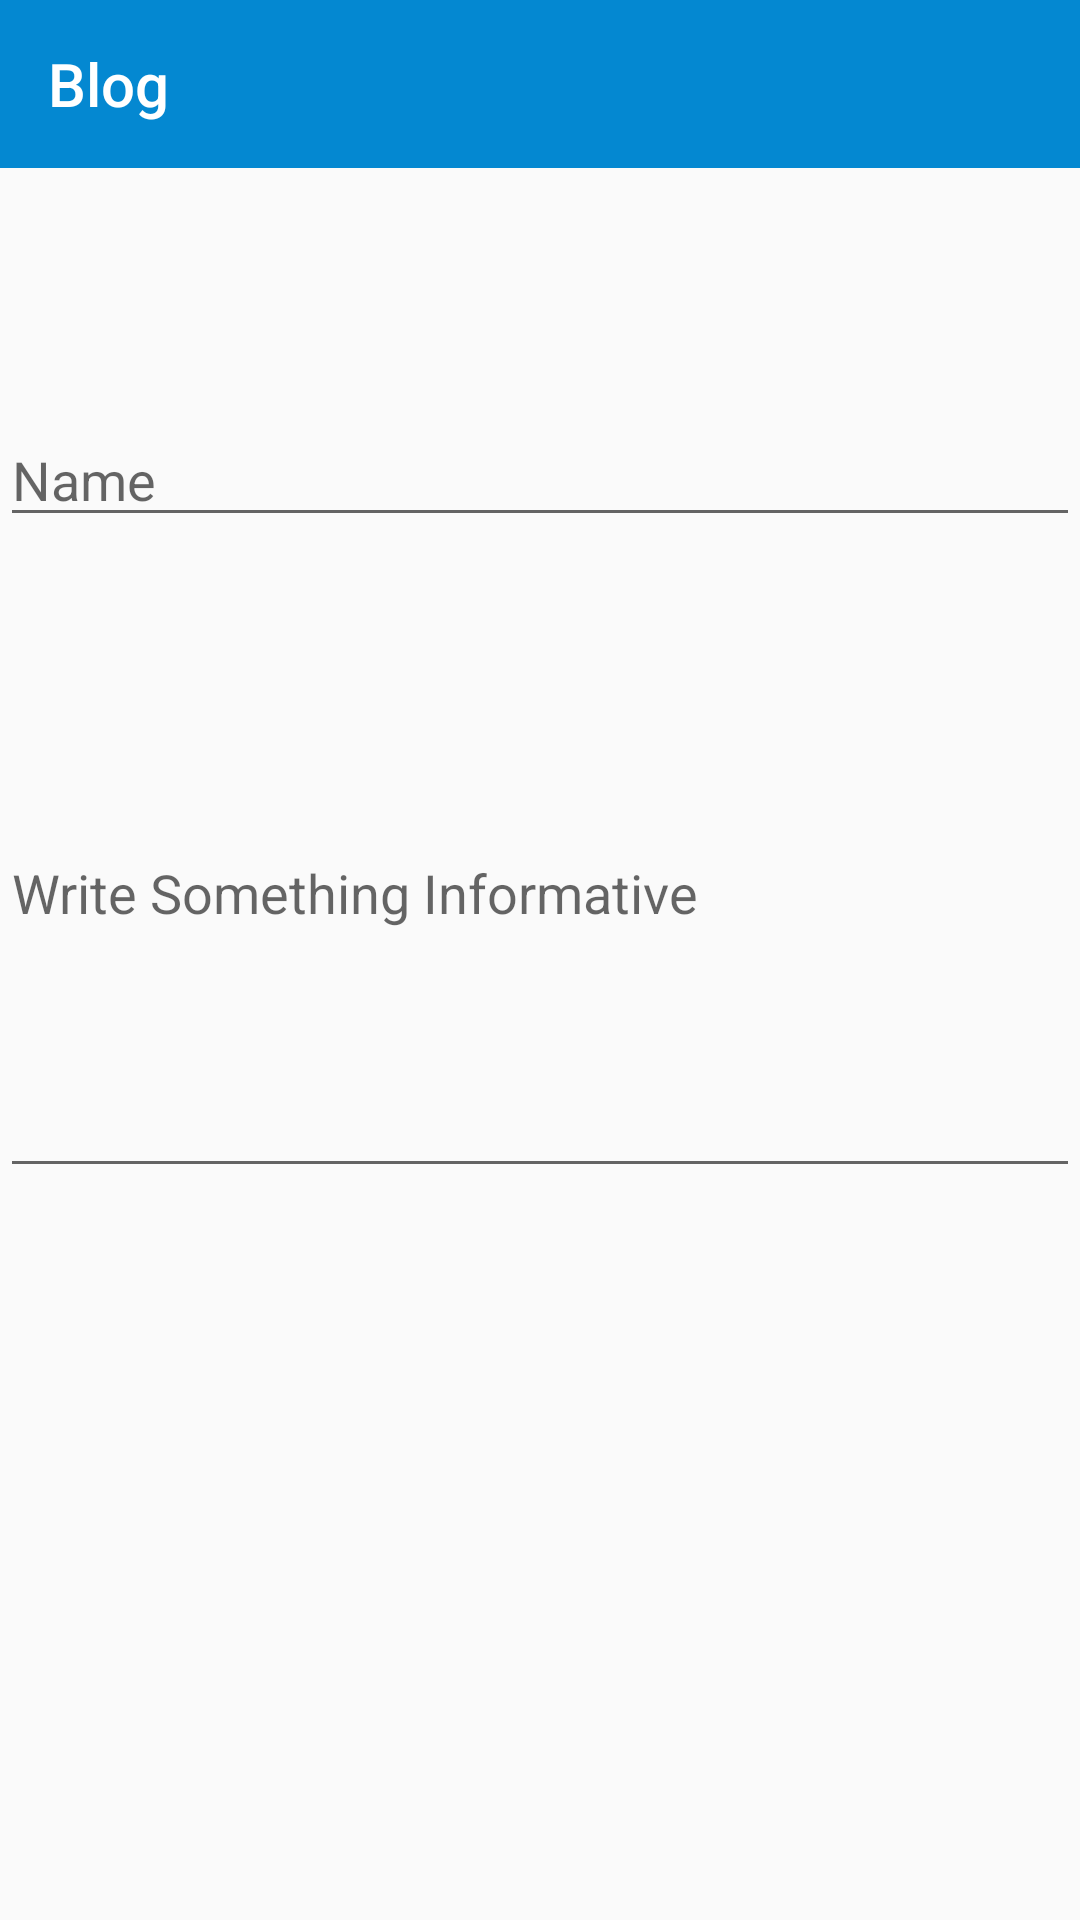

This screen was rendered from an Android layout file. Write that file and the resources it references.
<!-- AndroidManifest.xml: application theme AppTheme -->
<!-- res/layout/general_aware_blog.xml -->
<?xml version="1.0" encoding="utf-8"?>
<androidx.constraintlayout.widget.ConstraintLayout
    xmlns:android="http://schemas.android.com/apk/res/android"
    xmlns:tools="http://schemas.android.com/tools"
    xmlns:app="http://schemas.android.com/apk/res-auto"


    android:layout_width="match_parent"
    android:layout_height="match_parent">

    <com.google.android.material.appbar.AppBarLayout
        android:id="@+id/appbar"

        android:layout_width="match_parent"
        android:layout_height="wrap_content"
        app:layout_constraintEnd_toEndOf="parent"
        app:layout_constraintStart_toStartOf="parent"
        app:layout_constraintTop_toTopOf="parent">


        <androidx.appcompat.widget.Toolbar
            android:id="@+id/toolbar"
            android:layout_width="match_parent"
            android:layout_height="?attr/actionBarSize"
            app:title="Blog"
            app:titleTextColor="#FFFFFF" />

    </com.google.android.material.appbar.AppBarLayout>


    <EditText
        android:id="@+id/name"
        android:layout_width="match_parent"
        android:layout_height="wrap_content"
        android:hint="Name"
        app:layout_constraintBottom_toTopOf="@+id/additional"
        app:layout_constraintEnd_toEndOf="parent"
        app:layout_constraintHorizontal_bias="1.0"
        app:layout_constraintStart_toStartOf="parent"
        app:layout_constraintTop_toBottomOf="@+id/appbar"
        app:layout_constraintVertical_bias="0.827" />

    <EditText
        android:id="@+id/additional"
        android:layout_width="match_parent"
        android:layout_height="200dp"
        android:layout_marginBottom="292dp"
        android:hint="Write Something Informative"

        app:layout_constraintBottom_toTopOf="@+id/submit"
        app:layout_constraintEnd_toEndOf="parent"
        app:layout_constraintHorizontal_bias="1.0"
        app:layout_constraintStart_toStartOf="parent" />

    <Button
        android:id="@+id/submit"
        android:layout_width="match_parent"
        android:layout_height="wrap_content"
        android:layout_marginTop="600dp"
        android:text="Post"
        app:layout_constraintBottom_toBottomOf="parent"
        app:layout_constraintEnd_toEndOf="parent"
        app:layout_constraintHorizontal_bias="0.0"
        app:layout_constraintStart_toStartOf="parent"
        app:layout_constraintTop_toBottomOf="@id/appbar"
        app:layout_constraintVertical_bias="1.0" />

</androidx.constraintlayout.widget.ConstraintLayout>
<!-- resources referenced by this layout -->
<resources>
  <style name="AppTheme" parent="Theme.AppCompat.Light.NoActionBar">
          
          <item name="colorPrimary">@color/colorPrimary</item>
          <item name="colorPrimaryDark">@color/colorPrimaryDark</item>
          <item name="colorAccent">@color/colorAccent</item>
      </style>
  <color name="colorPrimary">#0488d1</color>
  <color name="colorPrimaryDark">#0477bd</color>
  <color name="colorAccent">#21BF28</color>
</resources>
